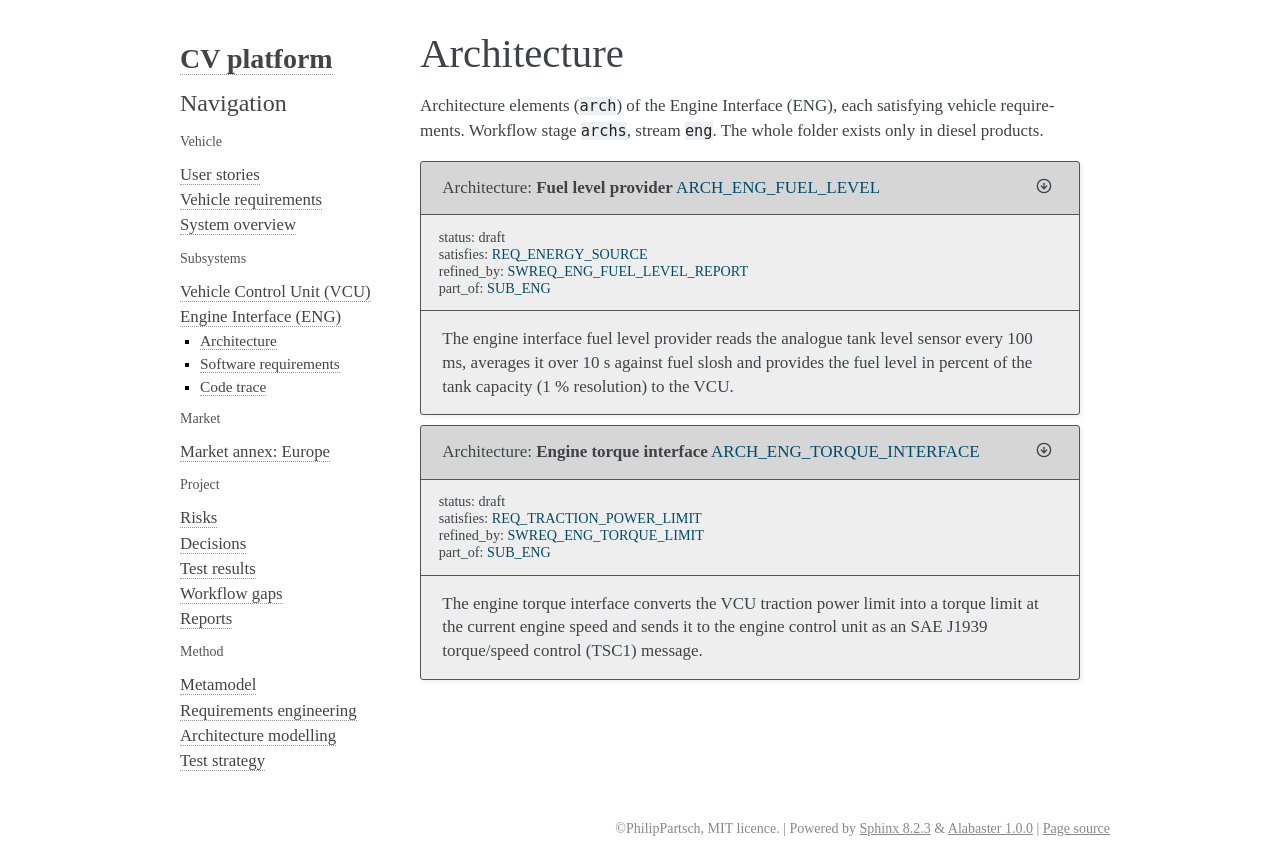

repository: PhilipPartsch/variant_demo · page: truck_diesel_eu/sphinx/subsystems/eng/architecture.html · generator: sphinx

Architecture
============

Architecture elements (``arch``) of the Engine Interface (ENG), each
satisfying vehicle requirements. Workflow stage ``archs``, stream ``eng``.
The whole folder exists only in diesel products.

.. arch:: Fuel level provider
   :id: ARCH_ENG_FUEL_LEVEL
   :status: draft
   :part_of: SUB_ENG
   :satisfies: REQ_ENERGY_SOURCE

   The engine interface fuel level provider reads the analogue tank level
   sensor every 100 ms, averages it over 10 s against fuel slosh and provides
   the fuel level in percent of the tank capacity (1 % resolution) to the VCU.

.. arch:: Engine torque interface
   :id: ARCH_ENG_TORQUE_INTERFACE
   :status: draft
   :part_of: SUB_ENG
   :satisfies: REQ_TRACTION_POWER_LIMIT

   The engine torque interface converts the VCU traction power limit into a
   torque limit at the current engine speed and sends it to the engine control
   unit as an SAE J1939 torque/speed control (TSC1) message.
